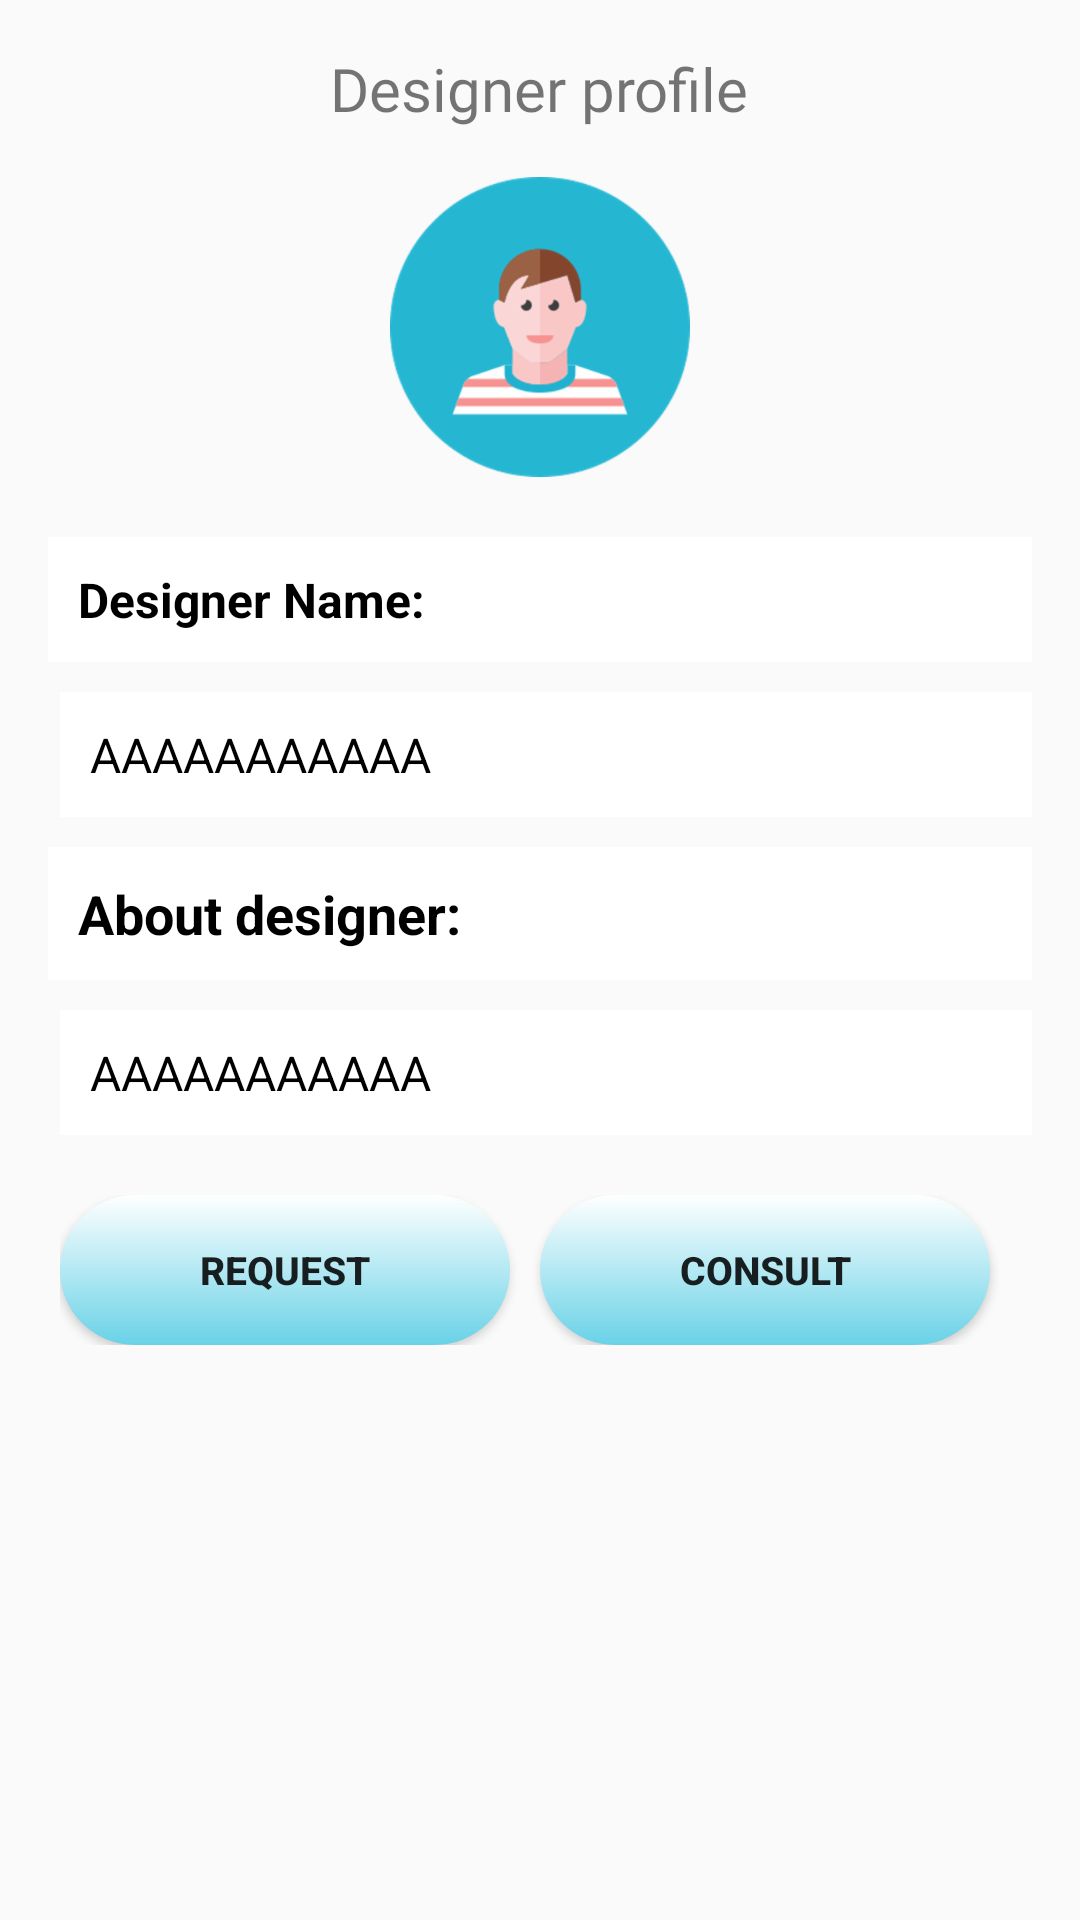

Here is an Android app screen rendered from its layout file. Give the layout XML and the strings, colors and styles it references.
<!-- AndroidManifest.xml: application theme AppTheme -->
<!-- res/layout/activity_designers_detail.xml -->
<?xml version="1.0" encoding="utf-8"?>
<ScrollView xmlns:android="http://schemas.android.com/apk/res/android"
    xmlns:tools="http://schemas.android.com/tools"
    android:layout_width="match_parent"
    android:layout_height="match_parent"
    tools:context="activity.DesignerSignInActivity">
<LinearLayout
    android:layout_width="wrap_content"
    android:layout_height="wrap_content"
    android:orientation="vertical">
        <RelativeLayout
            android:layout_width="match_parent"
            android:layout_height="wrap_content"
            android:layout_marginTop="16dp">
            <TextView
                android:layout_width="wrap_content"
                android:layout_height="wrap_content"
                android:text="@string/designer_profile"
                android:layout_centerHorizontal="true"
                android:textSize="20sp"
                android:id="@+id/text"
                android:fontFamily="@font/titlefont"/>
            <ImageView
                android:layout_width="100dp"
                android:layout_height="100dp"
                android:layout_centerHorizontal="true"
                android:src="@drawable/male"
                android:id="@+id/dImg"
                android:layout_below="@+id/text"
                android:layout_marginTop="16dp"/>
        </RelativeLayout>

        <LinearLayout
            android:layout_width="wrap_content"
            android:layout_height="wrap_content"
            android:orientation="vertical"
            android:layout_gravity="center_horizontal">
            <TextView
                android:layout_width="match_parent"
                android:layout_height="wrap_content"
                android:layout_below="@id/dImg"
                android:textSize="16sp"
                android:textStyle="bold"
                style="@style/EditText"
                android:background="#FFF"
                android:layout_marginLeft="16dp"
                android:text="Designer Name:"
                android:layout_marginRight="16dp"
                android:layout_marginTop="20dp"/>

            <TextView
                android:id="@+id/dName"
                android:layout_width="match_parent"
                android:layout_height="wrap_content"
                android:layout_below="@id/dImg"
                android:textSize="16sp"
                android:layout_marginTop="10dp"
                android:layout_marginLeft="20dp"
                android:text="AAAAAAAAAAA"
                style="@style/EditText"
                android:background="#FFF"
                android:layout_marginRight="16dp"/>

            <TextView
                android:layout_width="match_parent"
                android:layout_height="wrap_content"
                android:layout_below="@id/dImg"
                android:textSize="18sp"
                android:textStyle="bold"
                android:layout_marginTop="10dp"
                android:layout_marginLeft="16dp"
                android:text="About designer: "
                style="@style/EditText"
                android:background="#FFF"
                android:layout_marginRight="16dp"/>

            <TextView
                android:id="@+id/dAbout"
                android:layout_width="match_parent"
                android:layout_height="wrap_content"
                android:layout_marginLeft="20dp"
                android:textSize="16sp"
                android:text="AAAAAAAAAAA"
                style="@style/EditText"
                android:background="#FFF"
                android:layout_marginRight="16dp"
                android:layout_marginTop="10dp"/>

            <LinearLayout
                android:layout_width="wrap_content"
                android:layout_height="wrap_content"
                android:layout_marginTop="20dp"
                android:layout_marginLeft="20dp"
                android:layout_marginRight="20dp">
                <Button
                    android:id="@+id/requestBtn"
                    android:layout_width="150dp"
                    android:layout_height="50dp"
                    android:text="@string/request"
                    android:layout_marginRight="10dp"
                    android:background="@drawable/mainbutton"
                    android:textStyle="bold"
                    android:textSize="13sp"/>
                <Button
                    android:id="@+id/consultBtn"
                    android:layout_width="150dp"
                    android:layout_height="50dp"
                    android:text="Consult"
                    android:layout_marginRight="10dp"
                    android:textSize="13sp"
                    android:background="@drawable/mainbutton"
                    android:textStyle="bold"/>

            </LinearLayout>
        </LinearLayout>
</LinearLayout>
</ScrollView>
<!-- resources referenced by this layout -->
<resources>
  <!-- drawable mainbutton (drawable) -->
  <?xml version="1.0" encoding="utf-8"?>
      <shape xmlns:android="http://schemas.android.com/apk/res/android"
          android:shape="rectangle">
          <gradient android:startColor="#FFFFFF"
              android:endColor="#69d2e7"
              android:angle="270" />
      <size
          android:height="60dp"
          android:width="300dp" />
  
      <corners
          android:bottomLeftRadius="30dp"
          android:bottomRightRadius="30dp"
          android:radius="60dp"
          android:topLeftRadius="30dp"
          android:topRightRadius="30dp"
          />
      </shape>
  <!-- drawable male: png bitmap (drawable-hdpi, 12855 bytes) -->
  <string name="designer_profile">Designer profile</string>
  <string name="request">Request</string>
  <style name="EditText">
          <item name="android:textColorHint">#d3d3d3</item>
          <item name="android:textColor">#000</item>
          <item name="android:textSize">20sp</item>
          <item name="android:padding">10dp</item>
          <item name="android:drawablePadding">8dp</item>
      </style>
  <style name="AppTheme" parent="Theme.AppCompat.Light.DarkActionBar">
          
          <item name="colorPrimary">@color/colorPrimaryDark1</item>
          <item name="colorPrimaryDark">@color/colorPrimaryDark1</item>
          <item name="colorAccent">@color/album_title</item>
  
      </style>
  <color name="colorPrimaryDark1">#69d2e7</color>
  <color name="album_title">#69d2e7</color>
</resources>
